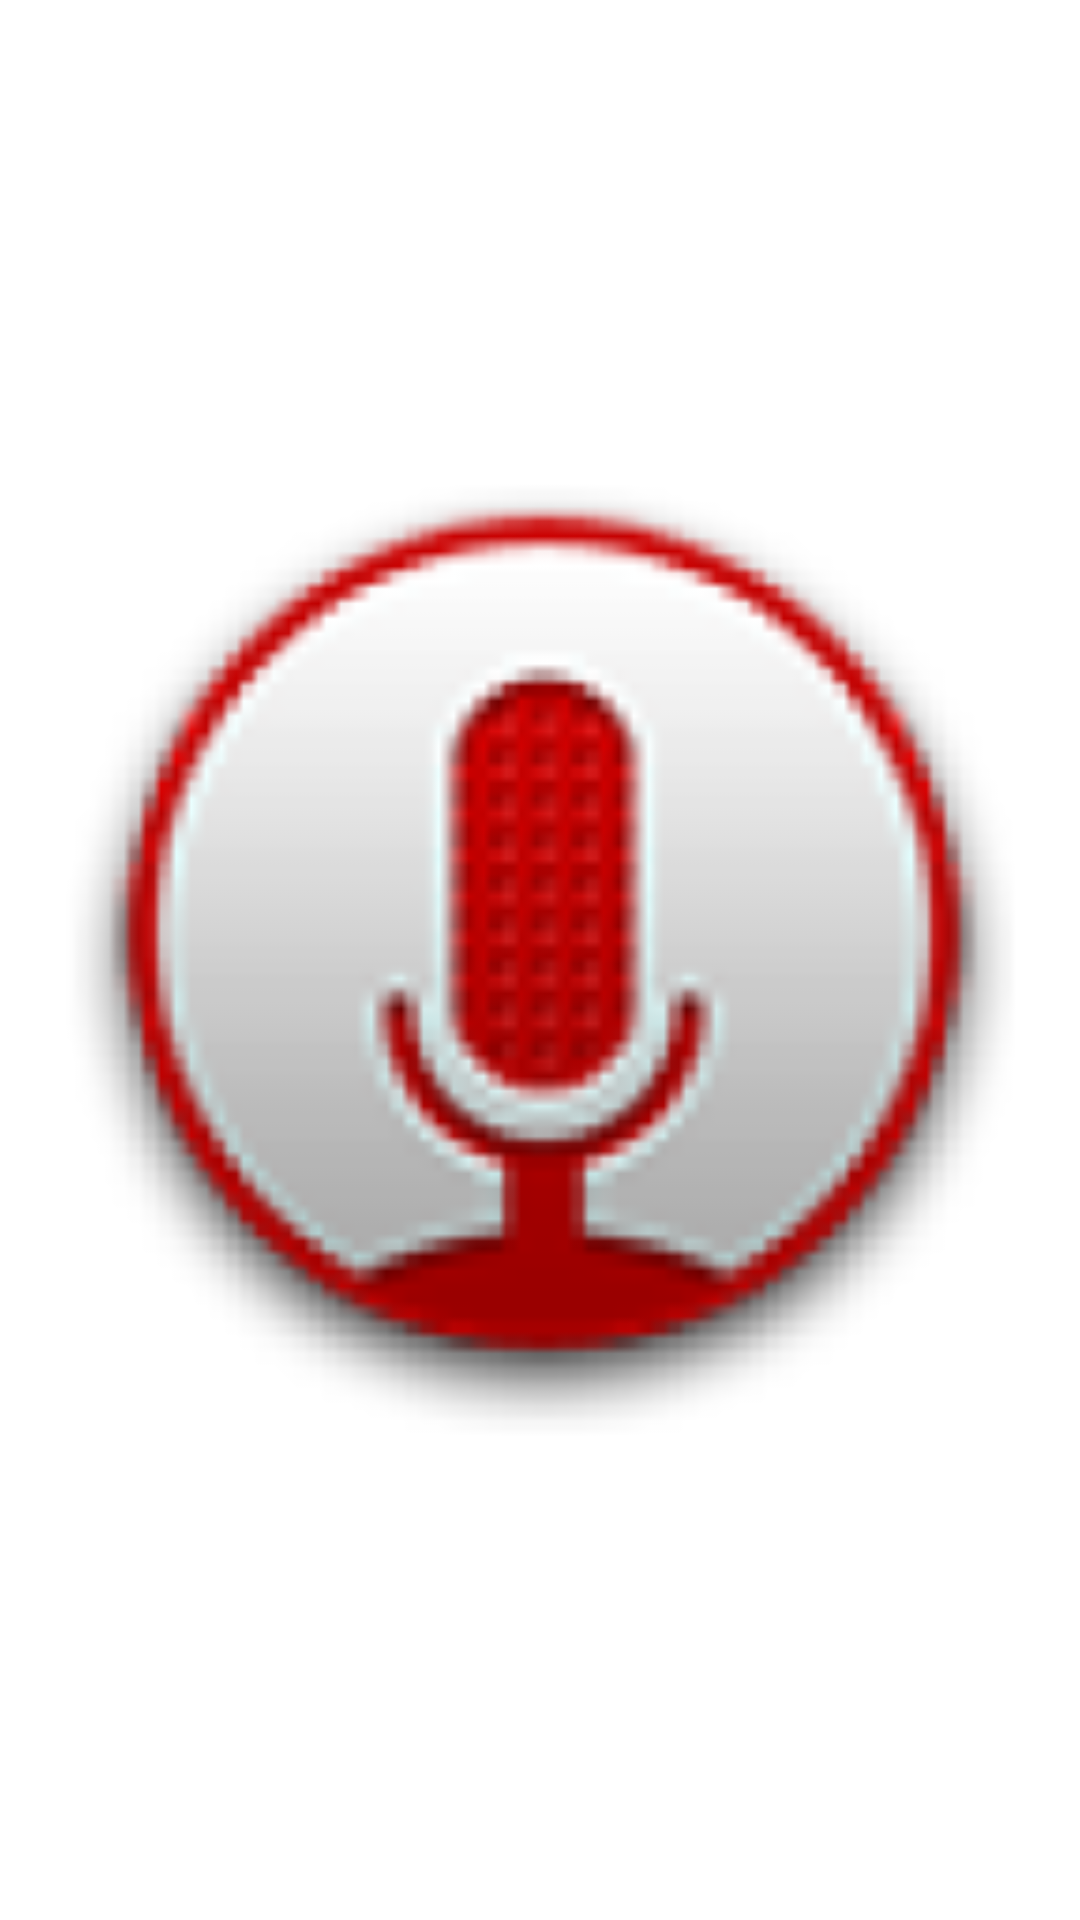

Here is an Android app screen rendered from its layout file. Give the layout XML and the strings, colors and styles it references.
<!-- AndroidManifest.xml: application theme AppTheme -->
<!-- res/layout/recording_notification.xml -->
<?xml version="1.0" encoding="utf-8"?>
<RelativeLayout xmlns:android="http://schemas.android.com/apk/res/android"
    android:id="@+id/RelativeLayout1"
    android:layout_width="match_parent"
    android:layout_height="65dp"
    android:baselineAligned="false"
    android:gravity="center_vertical"
    android:orientation="horizontal" >

    <LinearLayout
        android:layout_width="match_parent"
        android:layout_height="match_parent"
        android:gravity="center_vertical" >

        <LinearLayout
            android:layout_width="match_parent"
            android:layout_height="match_parent"
            android:layout_weight="1.0"
            android:gravity="center_vertical|left" >

            <ImageView
                android:id="@+id/icon"
                android:layout_width="wrap_content"
                android:layout_height="match_parent"
                android:adjustViewBounds="true"
                android:src="@drawable/ic_launcher" />

            <LinearLayout
                android:layout_width="wrap_content"
                android:layout_height="match_parent"
                android:layout_weight="1.0"
                android:gravity="center_vertical"
                android:orientation="vertical" >

                <TextView
                    android:id="@+id/title"
                    style="@android:style/TextAppearance.StatusBar.EventContent.Title"
                    android:layout_width="wrap_content"
                    android:layout_height="wrap_content"
                    android:ellipsize="end"
                    android:scrollHorizontally="true"
                    android:focusable="false"
                    android:focusableInTouchMode="false"
                    android:inputType="text"
                    android:text="Status Bar Title"
                    android:textAppearance="?android:attr/textAppearanceMedium" />

                <TextView
                    android:id="@+id/text"
                    style="@android:style/TextAppearance.StatusBar.EventContent"
                    android:layout_width="wrap_content"
                    android:layout_height="wrap_content"
                    android:ellipsize="end"
                    android:scrollHorizontally="true"                    
                    android:focusable="false"
                    android:focusableInTouchMode="false"                    
                    android:inputType="text"
                    android:text="Status Bar Text"
                    android:textAppearance="?android:attr/textAppearanceSmall" />

            </LinearLayout>

        </LinearLayout>

        <LinearLayout
            android:layout_width="wrap_content"
            android:layout_height="match_parent"
            android:layout_weight="0.0"
            android:gravity="center_vertical"
            android:visibility="gone" >

            <ImageButton
                android:id="@+id/ImageButton02"
                android:layout_width="wrap_content"
                android:layout_height="wrap_content"
                android:src="@drawable/ic_media_play_2" />

            <ImageButton
                android:id="@+id/ImageButton01"
                android:layout_width="wrap_content"
                android:layout_height="wrap_content"
                android:src="@drawable/ic_media_play_2" />

            <ImageButton
                android:id="@+id/imageButton1"
                android:layout_width="wrap_content"
                android:layout_height="wrap_content"
                android:src="@drawable/ic_media_play_2" />

        </LinearLayout>

    </LinearLayout>



    
</RelativeLayout>
<!-- resources referenced by this layout -->
<resources>
  <!-- drawable ic_launcher: png bitmap (drawable-hdpi, 5741 bytes) -->
  <style name="AppTheme" parent="AppBaseTheme">
          
      </style>
  <style name="AppBaseTheme" parent="android:Theme.Light">
          
      </style>
</resources>
